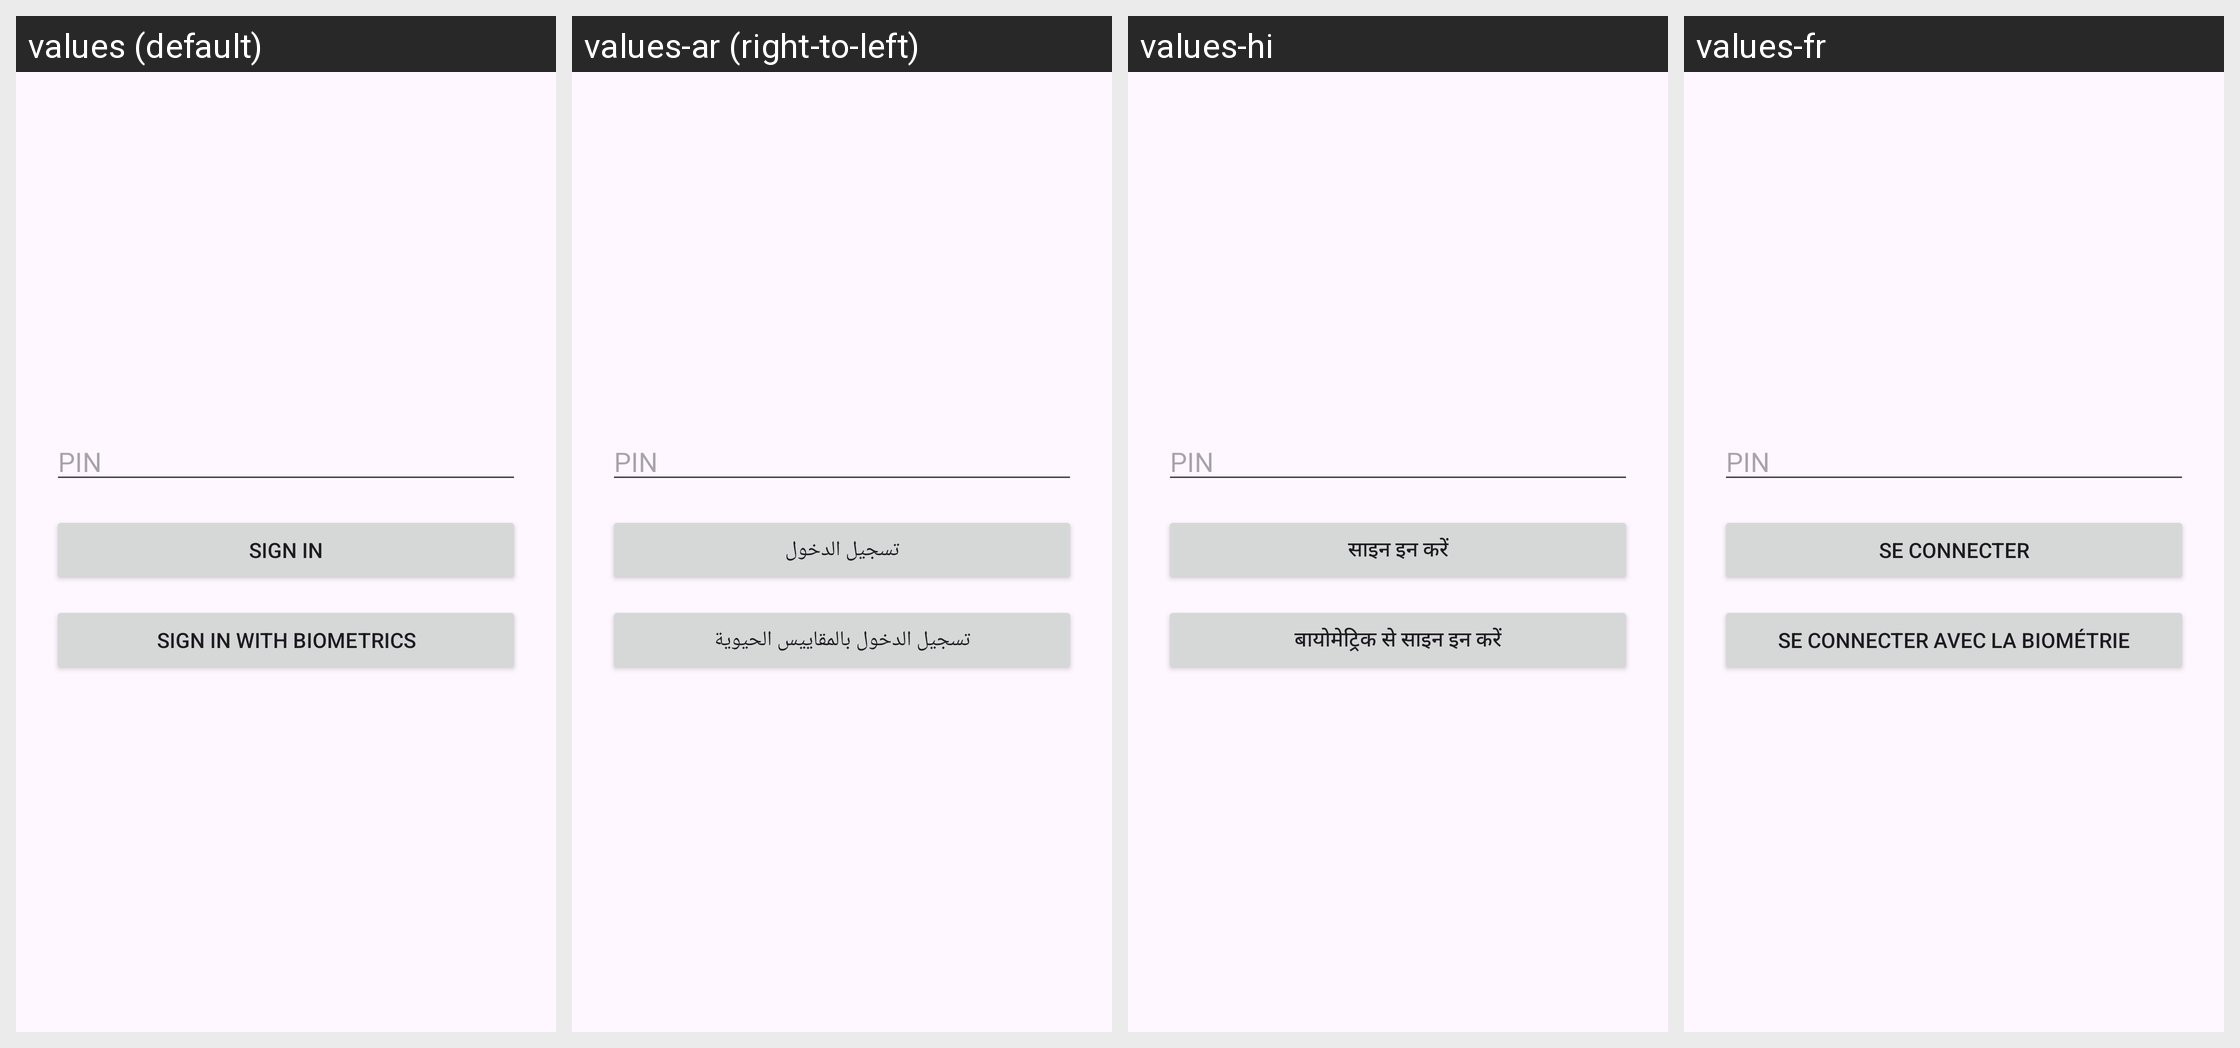

This grid shows one Android layout under several languages. Give, for every string resource on the screen, its name, the default text and each shown locale's text.
Android screen res/layout/activity_login.xml rendered under 4 locales, left to right: values (default), values-ar (right-to-left), values-hi, values-fr. Device: Nexus 5 (rendered at 1080×1920; each locale shown at half size, 540×960, under a caption strip naming it); theme Theme.DenariiDolor.
Other locales in the repository, not shown: values-es, values-pt, values-zh-rCN.
Strings drawn on this screen, with the default value and each locale's value (text and hints the layout hard-codes, and strings that could not be matched under every locale, appear in the picture but are not listed):

sign_in
  values: Sign In
  values-ar: تسجيل الدخول
  values-hi: साइन इन करें
  values-fr: Se connecter

sign_in_with_biometrics
  values: Sign In with Biometrics
  values-ar: تسجيل الدخول بالمقاييس الحيوية
  values-hi: बायोमेट्रिक से साइन इन करें
  values-fr: Se connecter avec la biométrie
